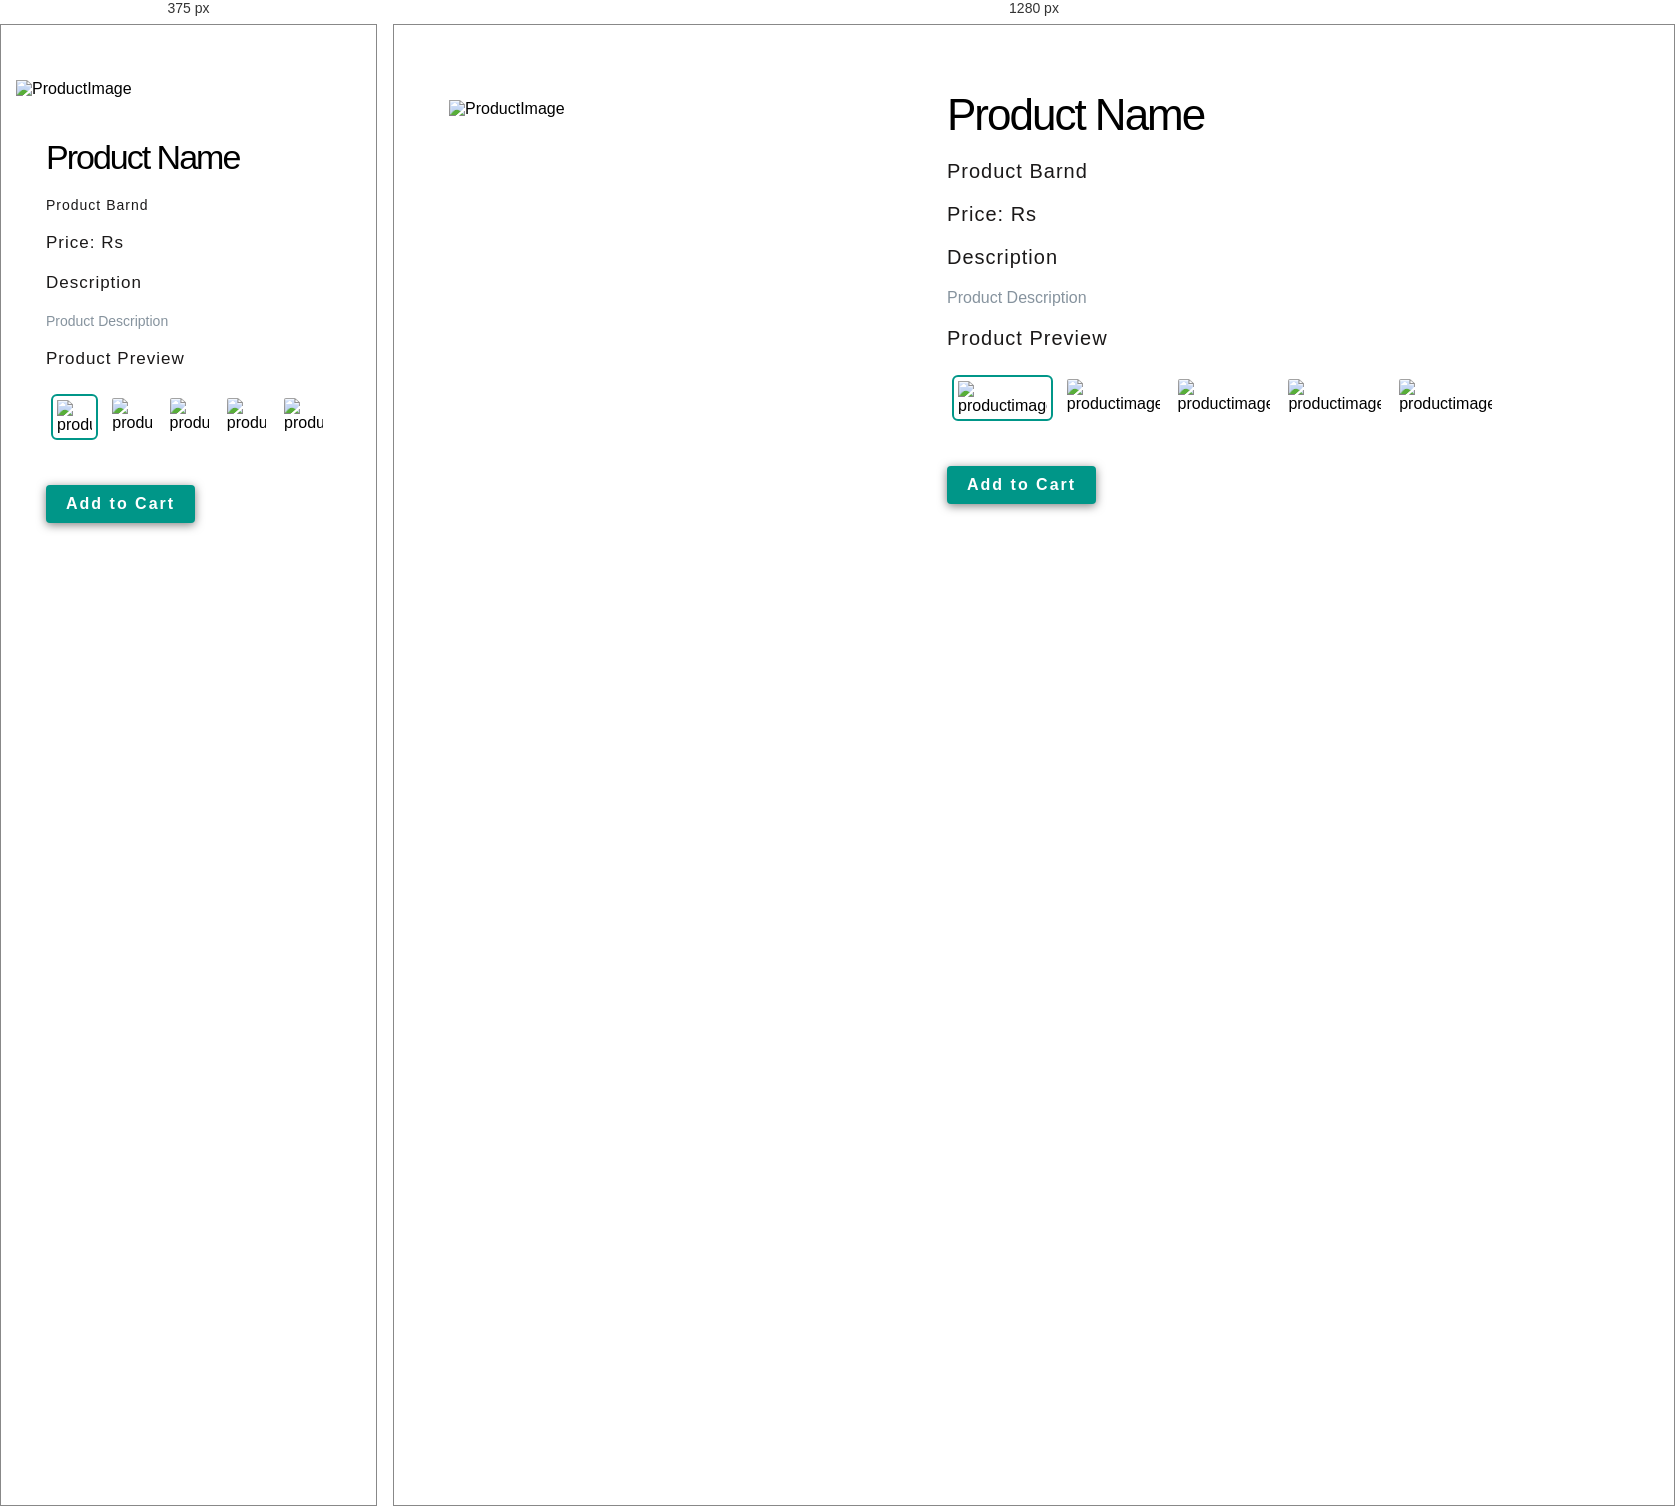
Rendered at 375 px and 1280 px, left to right.

<!-- file: product.html -->
<!DOCTYPE html>
<html lang="en">
  <head>
    <meta charset="UTF-8" />
    <meta name="viewport" content="width=device-width, initial-scale=1.0" />
    <meta http-equiv="X-UA-Compatible" content="ie=edge" />
    <title>SHOPLANE - ProductPage</title>
    <!-- Custom CSS -->
    <link rel="stylesheet" href="./style (1).css" />
    <!-- Font-Awesome CDN -->
    <link
      href="https://stackpath.bootstrapcdn.com/font-awesome/4.7.0/css/font-awesome.min.css" rel="stylesheet"/>
    <!-- Google Font -->
    <link href="https://fonts.googleapis.com/css2?family=Montserrat:wght@500&display=swap" rel="stylesheet"/>
    <script src="https://code.jquery.com/jquery-3.6.0.min.js"></script>

  </head>
  <body>
   
    <section id="product">
      <div class="left-column">
        <img id="productImg" src="./Assets/placeholder.jpg" alt="ProductImage" />
      </div>
      <div class="right-column">
        <div class="product-description">
          <h1 id="name">Product Name</h1>
          <h4 id="brand">Product Barnd</h4>
          <h3>Price: Rs <span id="price"></h3>
          <div class="description">
            <h3>Description</h3>
            <p id="description">
              Product Description
            </p>
          </div>
          <div class="product-preview">
            <h3>Product Preview</h3>
            <div class="previewImg">
                <img id="img0" class="active" src="./Assets/placeholder.jpg" alt="productimage" />
                <img id="img1" src="./Assets/placeholder.jpg" alt="productimage" />
                <img id="img2" src="./Assets/placeholder.jpg" alt="productimage" />
                <img id="img3" src="./Assets/placeholder.jpg" alt="productimage" />
                <img id="img4" src="./Assets/placeholder.jpg" alt="productimage" />
            </div>
          </div>
        </div>
          <div class="btn">
            <button id="add-to-cart">Add to Cart</button>
          </div>
      </div>
    </section>
    <script src="./script (1).js"></script>
  </body>
</html>


/* @media block from style (1).css */
@media screen and (max-width: 768px) {
  #product {
    display: flex;
    flex-wrap: wrap;
  }
  .left-column {
    width: 100%;
  }
  .right-column {
    width: 100%;
    margin-top: 40px;
    padding-left: 30px;
  }
  .left-column img {
    margin-top: 30px;
  }
  .product-description h1 {
    font-size: 34px;
  }
  .product-description h4 {
    font-size: 14px;
  }
  .product-description h3 {
    font-size: 17px;
  }
  .product-description p {
    font-size: 14px;
  }
}